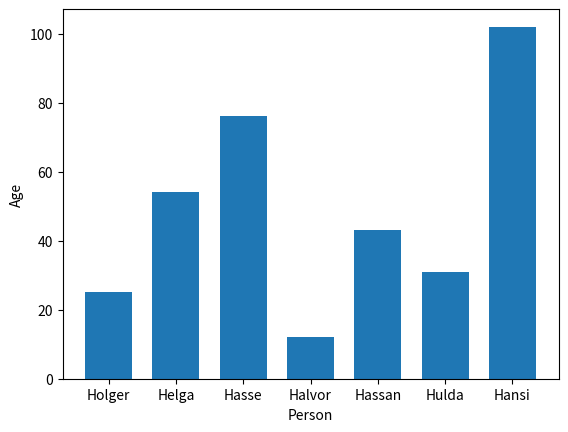

Reproduce this figure in Python.
import matplotlib.pyplot as plt

persons = {'Holger':25,'Helga':54,'Hasse':76,'Halvor':12,'Hassan':43,'Hulda':31,'Hansi':102}

names = list(persons.keys())
age = list(persons.values())
plt.ylabel("Age", fontsize=10)
plt.xlabel("Person", fontsize=10)


plt.bar(names, age, width=0.7, align='center')
plt.show()